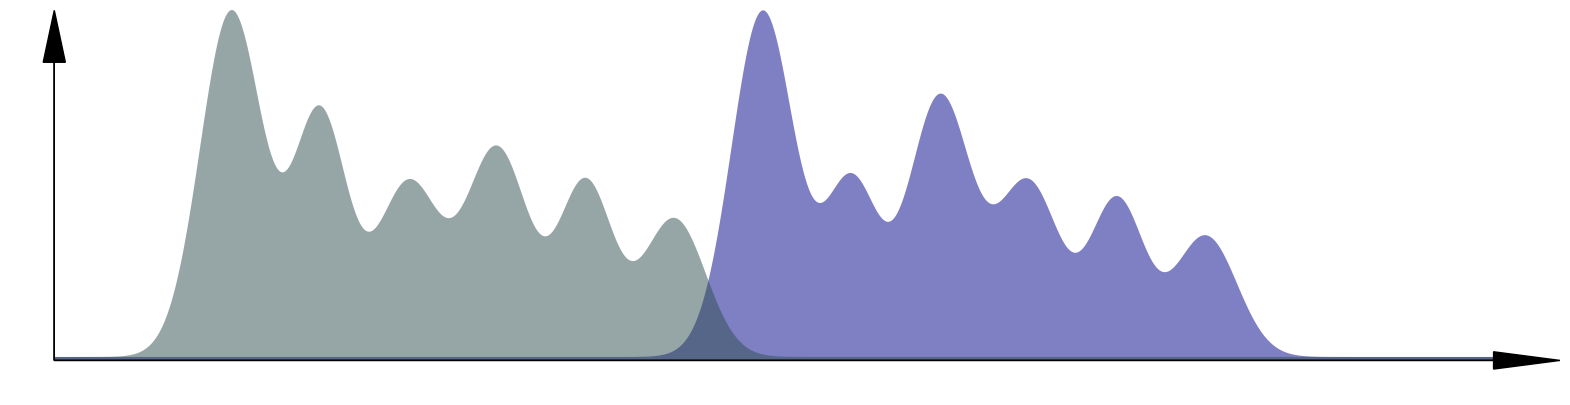

Write the Python code that produced this figure.
import numpy as np
import matplotlib.pyplot as plt

def gaussian(x, ampl, center, width):
    return ampl*np.exp(-(x-center)**2/width)


def make_dist(x, ampl, pos, std):
    for i in range(len(ampl_1)):
        peak = gaussian(x, ampl[i], pos[i], std[i])
        if "y" in locals():
            y += peak
        else:
            y = peak.copy()
        
    return y


# PARAMETERS
x = np.linspace(-5, 60, 1001)

ampl_1 = np.array([2, 1.4, 1., 1.2, 1, 0.8])
pos_1 = np.array([3, 7, 11, 15, 19, 23])
std_1 = np.array([4, 3, 4, 4, 3, 4])
vert_shift_1 = 0.02

ampl_2 = np.array([2.0, 1.0, 1.5, 1.0, 0.9, 0.7])
pos_2 = np.array([27, 31, 35, 39, 43, 47])
std_2 = np.array([4, 3, 4, 4, 3, 4])
vert_shift_2 = 0.02


# PRODUCE CURVES
y_1 = make_dist(x, ampl_1, pos_1, std_1) + vert_shift_1
#y_2 = make_dist(x, ampl_1, pos_1+24, std_1) + vert_shift_1
y_2 = make_dist(x, ampl_2, pos_2, std_2) + vert_shift_2


# PLOT CURVES
fig = plt.figure(figsize=(20,5), dpi=80)
ax = fig.add_subplot(1, 1, 1)
baseline = np.zeros(len(x))
#ax.plot(x, y_2, '-', color = 'royalblue', linewidth=3)
#ax.plot(x, y_1, '-', color = 'dodgerblue', linewidth=3)
ax.fill_between(x, baseline, y_2, where=baseline<y_2, alpha=0.5, facecolor="darkblue", edgecolor="none")
ax.fill_between(x, baseline, y_1, where=baseline<y_1, alpha=0.5, facecolor="darkslategray", edgecolor="none")

# DRAW ARROWS
ax.arrow(x[0], 0, x[-1]-x[0], 0, head_width=0.1, head_length=3, fc='k', ec='k')
ax.arrow(x[0], 0, 0, np.max(y_2)-0.3, head_width=1, head_length=0.3, fc='k', ec='k')

# CLEAN UP EVERYTHING
ax.set_xticks([])
ax.set_xticklabels([])
ax.set_yticks([])
ax.set_yticklabels([])
ax.set_xlim([x[0]-2, x[-1]+3])
ax.set_ylim([-0.2, np.max(y_1)])
plt.axis("off")
plt.savefig("logo_DynDen_curves.svg")
plt.show()